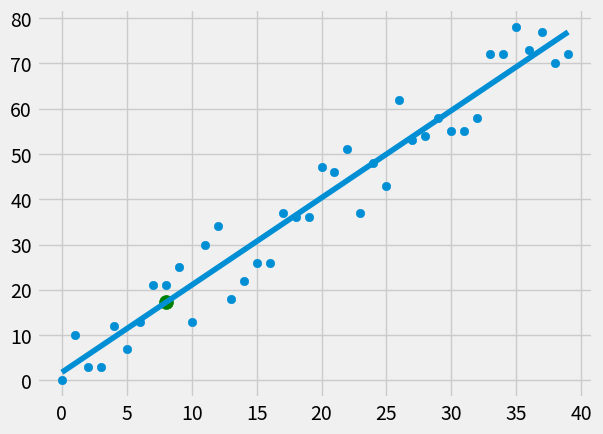

Write the Python code that produced this figure.
import numpy as np
import matplotlib.pyplot as plt
from matplotlib import style
import random

style.use('fivethirtyeight')
# xs = np.array([1, 2, 3, 4, 5, 6], dtype=np.float64)
# ys = np.array([5, 4, 6, 5, 6, 7], dtype=np.float64)

def create_dataset(hm, variance, step=2, correlation=False):
    val = 1
    ys = []
    for i in range(hm):
        y = val + random.randrange(-variance, variance)
        ys.append(y)
        if correlation and correlation == 'pos':
            val += step
        elif correlation and correlation == 'neg':
            val -= step
    xs = [i for i in range(len(ys))]
    return np.array(xs, dtype=np.float64), np.array(ys, dtype=np.float64)

# y = m*x + b
# m = (mean(m)*mean(y) - mean(x*y)) / (mean(x))^2 - mean(x^2)
# b = mean(y) - m*mean(x)

def best_fit_line(x, y):
    numerator = (np.mean(x) * np.mean(y) - np.mean(x * y))
    denominator = (np.mean(x) ** 2 - np.mean(x ** 2))
    m = numerator / denominator
    b = np.mean(y) - m * np.mean(x)
    return m, b

def squared_error(ys_orig, ys_line):
    return sum((ys_line - ys_orig)**2)

# r^2 = 1 - SEy/SE mean(y)

def coefficient_of_determination(ys_orig, ys_line):
    y_mean_line = [np.mean(ys_orig) for y in ys_orig]
    square_error_regr = squared_error(ys_orig, ys_line)
    squared_error_y_mean = squared_error(ys_orig, y_mean_line)

    return 1 - (square_error_regr/squared_error_y_mean)

xs, ys = create_dataset(40, 10, 2, correlation='pos')

m, b = best_fit_line(xs, ys)

regression_line = [(m*x) + b for x in xs]

predict_x = 8
predict_y = (m*predict_x + b)

r_squared = coefficient_of_determination(ys, regression_line)
print(r_squared)

plt.scatter(xs, ys)
plt.plot(xs, regression_line)
plt.scatter(predict_x, predict_y, s=100, color='green')
plt.show()